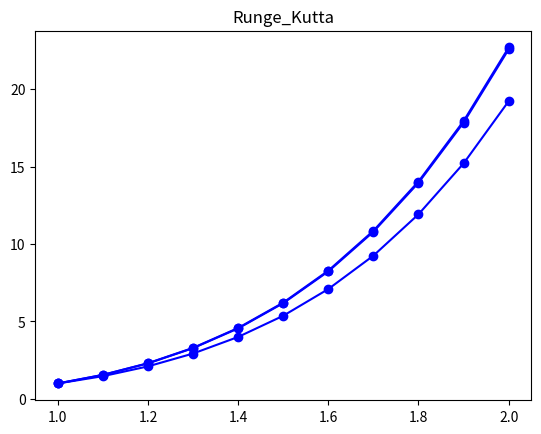

This chart was generated by the following Python code:
from cmath import exp
import matplotlib.pyplot as plt

def f(t, u):
    return 2/t * u + t**2 * exp(t)

class differential:
    def __init__(self, h, a, b, u0):
        self.h = h
        self.a = a
        self.b = b
        self.u0 = u0
        self.N = int((b - a) / h)

    def Euler(self):
        a, b, h, N = self.a, self.b, self.h, self.N
        u, t = self.u0, a
        us, ts = [u], [t]
        for _ in range(N):
            u = u + h * f(t, u)
            t += h
            us.append(u.real)
            ts.append(t)
        return us, ts

    def improved_Euler(self):
        a, b, h, N = self.a, self.b, self.h, self.N
        u, t = self.u0, a
        us, ts = [u], [t]
        for _ in range(N):
            u_ = u + h*f(t, u)
            u = u + h/2*(f(t, u) + f(t+h, u_))
            t += h
            us.append(u)
            ts.append(t)
        return us, ts

    def Runge_Kutta(self):
        a, b, h, N = self.a, self.b, self.h, self.N
        u, t = self.u0, a
        us, ts = [u], [t]
        for _ in range(N):
            k1 = f(t, u)
            k2 = f(t + 1/2 * h, u + 1/2 * h * k1)
            k3 = f(t + 1/2 * h, u + 1/2 * h * k2)
            k4 = f(t + h, u + h * k3)
            u = u + h/6 * (k1 + 2*k2 + 2*k3 +k4)
            t += h
            us.append(u)
            ts.append(t)
        return us, ts

    def draw(self, us: [], ts: [], tittle):
        plt.plot(ts, us, 'b', marker='o')
        plt.title(tittle)
        plt.show()




h = 0.1
a, b = 1, 2
u = 1
diff = differential(h, a, b, u)
us, ts = diff.Euler()
diff.draw(us, ts, 'Euler')
us, ts = diff.improved_Euler()
diff.draw(us, ts, 'improved Euler')
us, ts = diff.Runge_Kutta()
diff.draw(us, ts, 'Runge_Kutta')